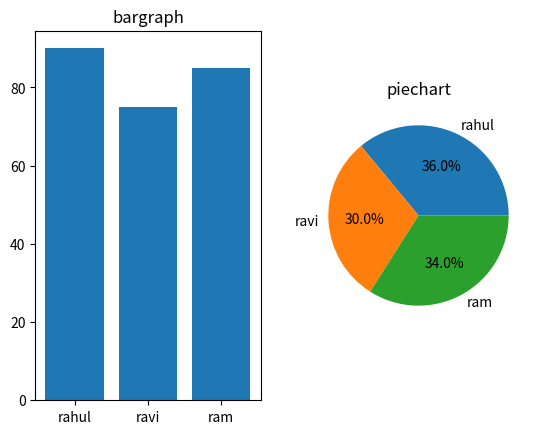

Here is the Python script that generated this plot:
import matplotlib.pyplot as plt
students = ["rahul","ravi","ram"]
marks = [90,75,85]
plt.subplot(1,2,1)
plt.bar(students,marks)
plt.title("bargraph")
plt.subplot(1,2,2)
plt.pie(marks,labels=students,autopct="%1.1f%%")
plt.title("piechart")
plt.show()
